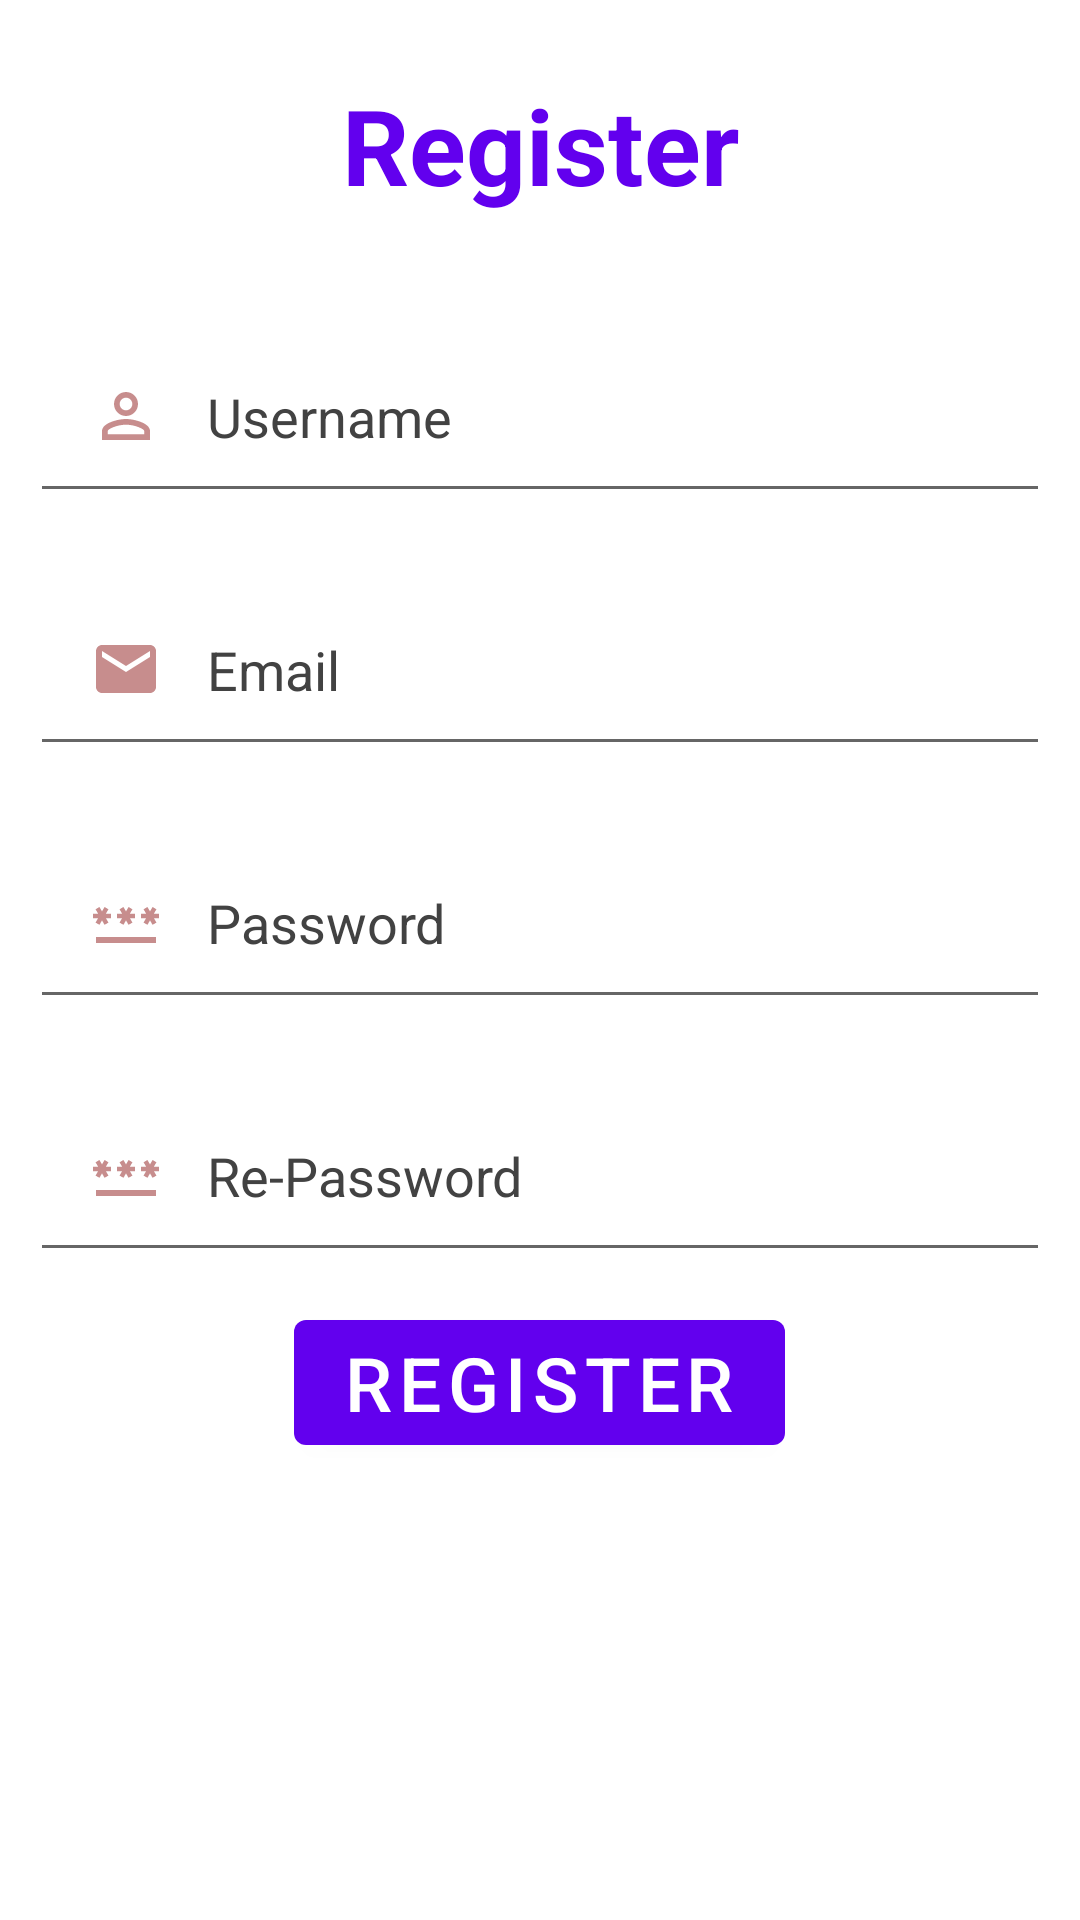

Produce the Android XML layout that renders to this screen, including the resource entries it uses.
<!-- AndroidManifest.xml: application theme AppTheme -->
<!-- res/layout/activity_register.xml -->
<?xml version="1.0" encoding="utf-8"?>
<RelativeLayout xmlns:android="http://schemas.android.com/apk/res/android"
    xmlns:app="http://schemas.android.com/apk/res-auto"
    xmlns:tools="http://schemas.android.com/tools"
    android:layout_width="match_parent"
    android:layout_height="match_parent"
    tools:context=".ui.auth.register.Register">

    <TextView
        android:layout_width="match_parent"
        android:layout_height="wrap_content"
        android:id="@+id/register"
        android:text="Register"
        android:textSize="35dp"
        android:textStyle="bold"
        android:textColor="?colorPrimary"
        android:gravity="center"
        android:layout_margin="25dp"/>

    <EditText
        android:layout_width="match_parent"
        android:layout_height="wrap_content"
        android:id="@+id/username"
        android:layout_below="@id/register"
        android:hint="Username"
        android:textColorHint="@color/cardview_dark_background"
        android:textColor="?colorPrimary"
        android:layout_margin="10dp"
        android:padding="20dp"
        android:drawableLeft="@drawable/baseline_person_outline_24"
        android:drawablePadding="15dp"
        />

    <EditText
        android:layout_width="match_parent"
        android:layout_height="wrap_content"
        android:id="@+id/email"
        android:layout_below="@id/username"
        android:hint="Email"
        android:textColorHint="@color/cardview_dark_background"
        android:textColor="?colorPrimary"
        android:layout_margin="10dp"
        android:padding="20dp"
        android:drawableLeft="@drawable/baseline_email_24"
        android:drawablePadding="15dp"
        />

    <EditText
        android:layout_width="match_parent"
        android:layout_height="wrap_content"
        android:id="@+id/password"
        android:layout_below="@id/email"
        android:hint="Password"
        android:textColorHint="@color/cardview_dark_background"
        android:textColor="?colorPrimary"
        android:layout_margin="10dp"
        android:padding="20dp"
        android:drawableLeft="@drawable/baseline_password_24"
        android:drawablePadding="15dp"
        android:inputType="textPassword"
        />
    <EditText
        android:layout_width="match_parent"
        android:layout_height="wrap_content"
        android:id="@+id/repassword"
        android:layout_below="@id/password"
        android:hint="Re-Password"
        android:textColorHint="@color/cardview_dark_background"
        android:textColor="?colorPrimary"
        android:layout_margin="10dp"
        android:padding="20dp"
        android:drawableLeft="@drawable/baseline_password_24"
        android:drawablePadding="15dp"
        android:inputType="textPassword"
        />
    <com.google.android.material.button.MaterialButton
        android:layout_width="wrap_content"
        android:layout_height="wrap_content"
        android:id="@+id/signupbtn"
        android:text="REGISTER"
        android:textSize="25dp"
        android:layout_below="@id/repassword"
        android:layout_centerHorizontal="true"
        />






</RelativeLayout>
<!-- resources referenced by this layout -->
<resources>
  <!-- drawable baseline_email_24 (drawable) -->
  <vector android:height="24dp" android:tint="#C78D8D"
      android:viewportHeight="24" android:viewportWidth="24"
      android:width="24dp" xmlns:android="http://schemas.android.com/apk/res/android">
      <path android:fillColor="@android:color/white" android:pathData="M20,4L4,4c-1.1,0 -1.99,0.9 -1.99,2L2,18c0,1.1 0.9,2 2,2h16c1.1,0 2,-0.9 2,-2L22,6c0,-1.1 -0.9,-2 -2,-2zM20,8l-8,5 -8,-5L4,6l8,5 8,-5v2z"/>
  </vector>
  <!-- drawable baseline_password_24 (drawable) -->
  <vector android:height="24dp" android:tint="#C78D8D"
      android:viewportHeight="24" android:viewportWidth="24"
      android:width="24dp" xmlns:android="http://schemas.android.com/apk/res/android">
      <path android:fillColor="@android:color/white" android:pathData="M2,17h20v2H2V17zM3.15,12.95L4,11.47l0.85,1.48l1.3,-0.75L5.3,10.72H7v-1.5H5.3l0.85,-1.47L4.85,7L4,8.47L3.15,7l-1.3,0.75L2.7,9.22H1v1.5h1.7L1.85,12.2L3.15,12.95zM9.85,12.2l1.3,0.75L12,11.47l0.85,1.48l1.3,-0.75l-0.85,-1.48H15v-1.5h-1.7l0.85,-1.47L12.85,7L12,8.47L11.15,7l-1.3,0.75l0.85,1.47H9v1.5h1.7L9.85,12.2zM23,9.22h-1.7l0.85,-1.47L20.85,7L20,8.47L19.15,7l-1.3,0.75l0.85,1.47H17v1.5h1.7l-0.85,1.48l1.3,0.75L20,11.47l0.85,1.48l1.3,-0.75l-0.85,-1.48H23V9.22z"/>
  </vector>
  <!-- drawable baseline_person_outline_24 (drawable) -->
  <vector android:height="24dp" android:tint="#C78D8D"
      android:viewportHeight="24" android:viewportWidth="24"
      android:width="24dp" xmlns:android="http://schemas.android.com/apk/res/android">
      <path android:fillColor="@android:color/white" android:pathData="M12,5.9c1.16,0 2.1,0.94 2.1,2.1s-0.94,2.1 -2.1,2.1S9.9,9.16 9.9,8s0.94,-2.1 2.1,-2.1m0,9c2.97,0 6.1,1.46 6.1,2.1v1.1L5.9,18.1L5.9,17c0,-0.64 3.13,-2.1 6.1,-2.1M12,4C9.79,4 8,5.79 8,8s1.79,4 4,4 4,-1.79 4,-4 -1.79,-4 -4,-4zM12,13c-2.67,0 -8,1.34 -8,4v3h16v-3c0,-2.66 -5.33,-4 -8,-4z"/>
  </vector>
</resources>
